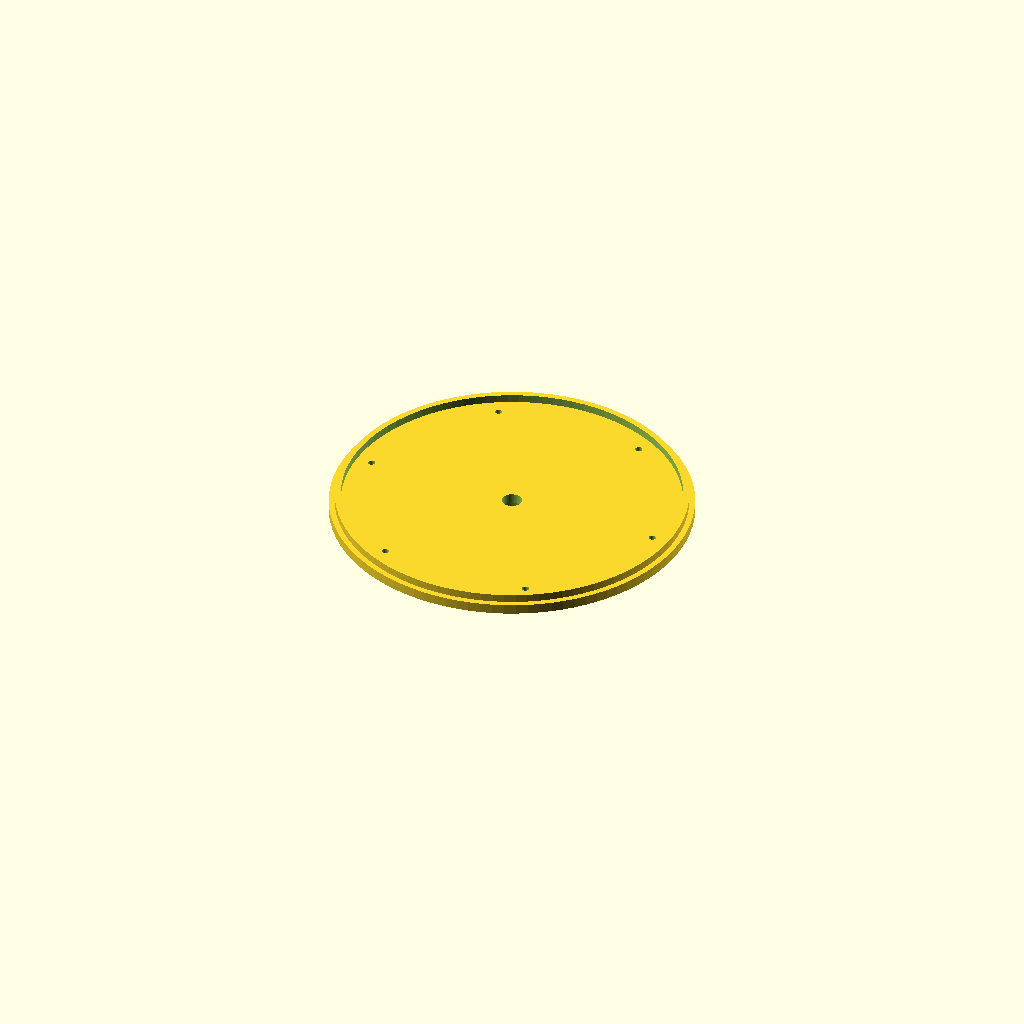
Cell 1 — every parameter at its default value.
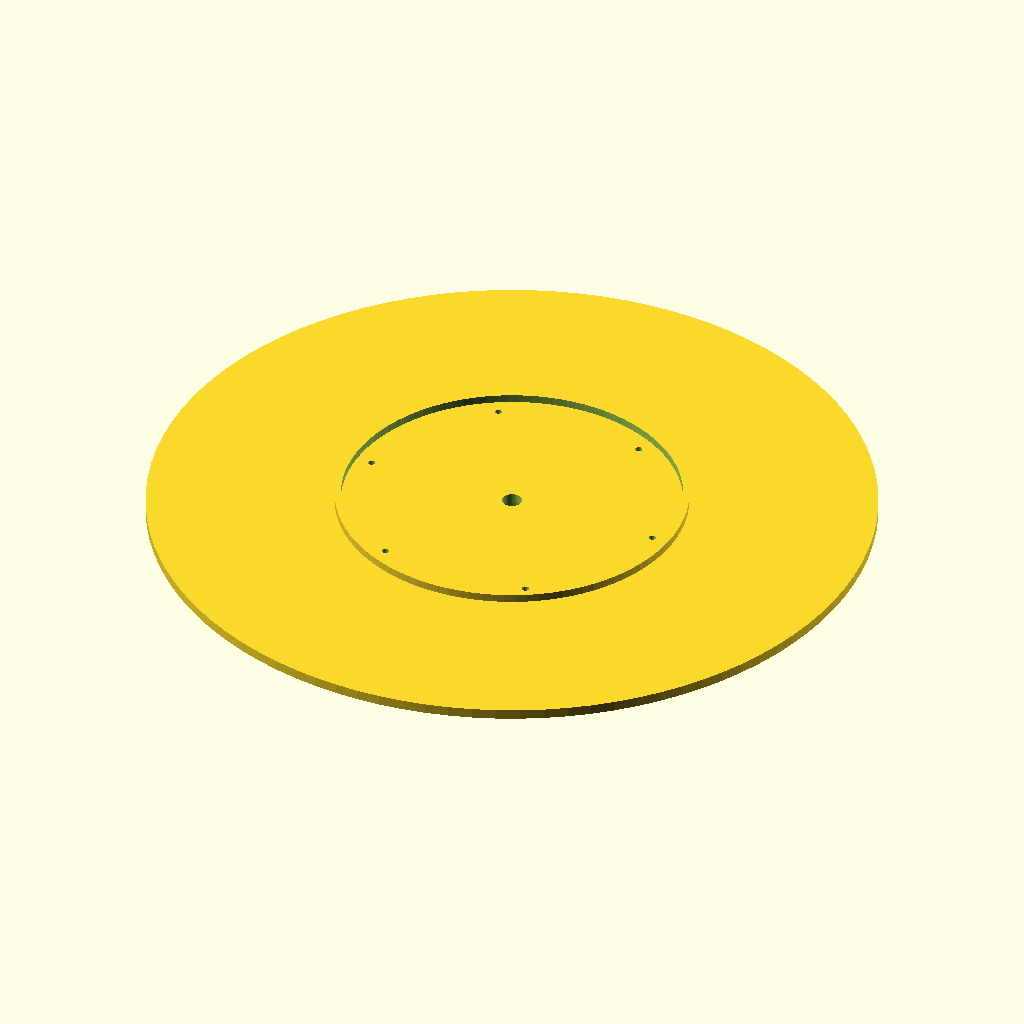
Cell 2: the same model with od = 360.
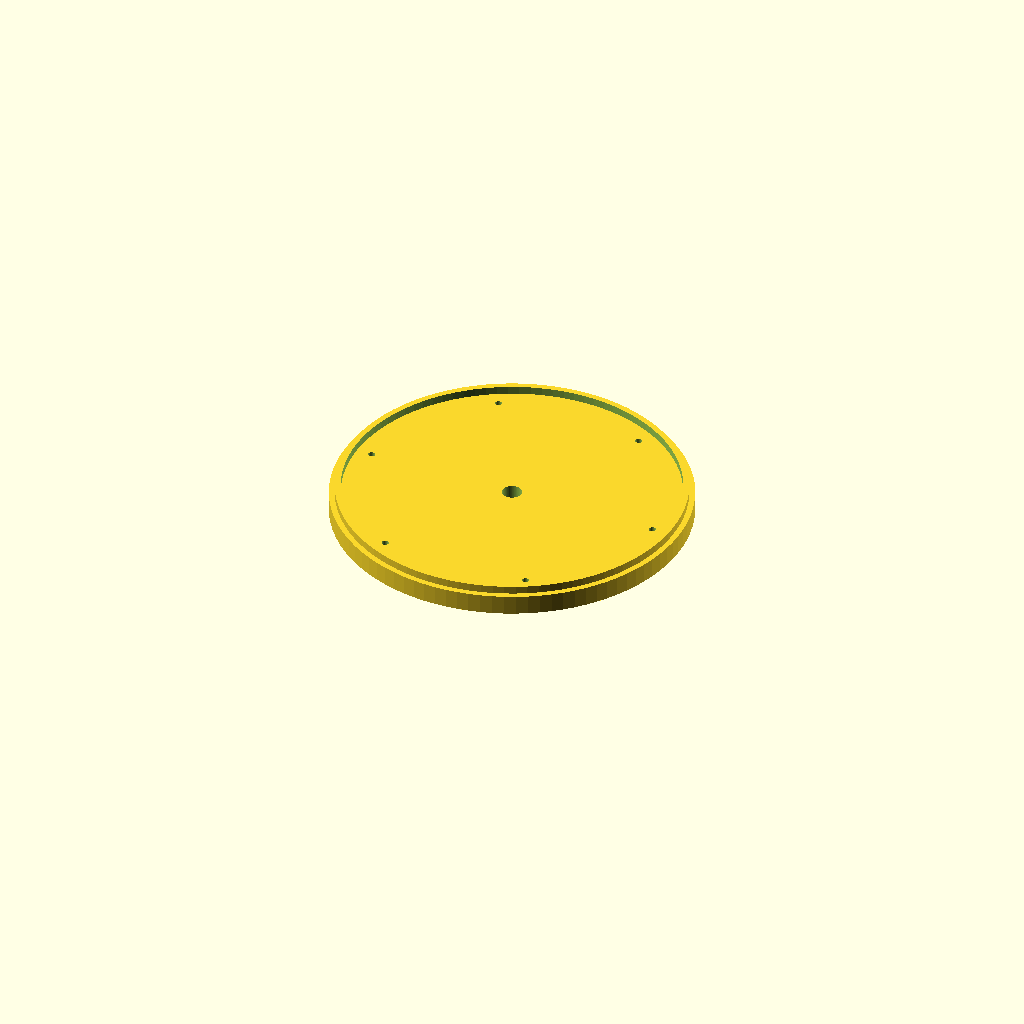
Cell 3: the same model with thick = 10.
One fixed orthographic camera (rotation 55°, 0°, 25°; colour scheme Cornfield) for every cell.
OpenSCAD source file champions/2026-09-18-gen-d/endbell_rear.scad:
// Gen-D rear endbell — mirror of front with deeper bearing boss for shaft collar

od              = 180.0;
thick           = 5.0;
bearing_d       = 21.85;
bearing_h       = 7.2;
shaft_clear     = 10.0;
stator_reg_d    = 168.2;
stator_reg_h    = 4.0;
bolt_r          = 76.0;
bolt_n          = 6;
m3_clear        = 3.5;
boss_extra      = 6.0;
$fn = 96;

difference() {
    union() {
        cylinder(d=od, h=thick);
        translate([0, 0, thick - 0.01])
            difference() {
                cylinder(d=stator_reg_d + 6, h=stator_reg_h);
                translate([0, 0, -0.1])
                    cylinder(d=stator_reg_d, h=stator_reg_h + 0.2);
            }
        translate([0, 0, -bearing_h - boss_extra + 0.01])
            cylinder(d=32, h=bearing_h + boss_extra);
    }
    translate([0, 0, -bearing_h - boss_extra - 0.1])
        cylinder(d=shaft_clear, h=50);
    translate([0, 0, -bearing_h - 0.02])
        cylinder(d=bearing_d, h=bearing_h);
    for (i = [0 : bolt_n-1]) {
        a = i * 360 / bolt_n;
        translate([bolt_r*cos(a), bolt_r*sin(a), -20])
            cylinder(d=m3_clear, h=50);
    }
}
Parameter table extracted from the source (name, type, default, range or options):
od: number, default 180
thick: number, default 5
bearing_d: number, default 21.85
bearing_h: number, default 7.2
shaft_clear: number, default 10
stator_reg_d: number, default 168.2
stator_reg_h: number, default 4
bolt_r: number, default 76
bolt_n: number, default 6
m3_clear: number, default 3.5
boss_extra: number, default 6
